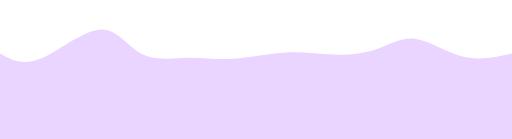
t = 0.00 s
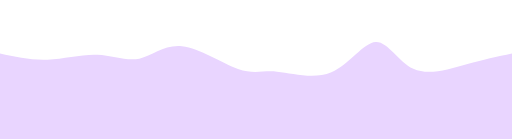
t = 0.75 s
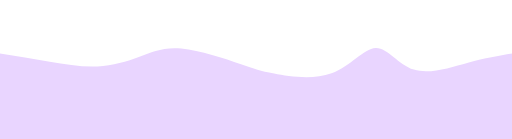
t = 1.25 s
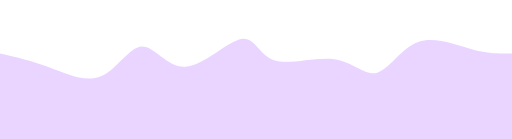
t = 2.00 s
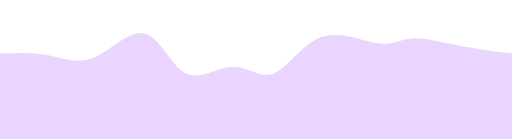
t = 2.75 s
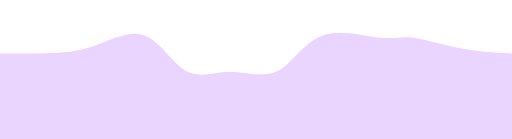
t = 3.25 s

The animated SVG that drew these frames (rendered in a browser with its animation timeline set to each time). Animation: 1 CSS @keyframes rule; one cycle of 4.00 s, repeats indefinitely.

<svg width="100%" height="100%" id="svg" viewBox="0 0 1440 390" xmlns="http://www.w3.org/2000/svg" class="transition duration-300 ease-in-out delay-150"><style>
          .path-0{
            animation:pathAnim-0 4s;
            animation-timing-function: linear;
            animation-iteration-count: infinite;
          }
          @keyframes pathAnim-0{
            0%{
              d: path("M 0,400 L 0,150 C 31.55839984133702,167.61833407411473 63.11679968267404,185.23666814822948 113,165 C 162.88320031732596,144.76333185177052 231.0912011106409,86.67166148119685 280,83 C 328.9087988893591,79.32833851880315 358.51839587476246,130.07668592698317 398,151 C 437.48160412523754,171.92331407301683 486.83521539030926,163.02159481087054 529,162 C 571.1647846096907,160.97840518912946 606.1407425640008,167.83693482953467 652,165 C 697.8592574359992,162.16306517046533 754.6018143536876,149.6306658709907 804,147 C 853.3981856463124,144.3693341290093 895.4520000212493,151.64040168650249 938,153 C 980.5479999787507,154.35959831349751 1023.5901855613145,149.80772738299933 1061,137 C 1098.4098144386855,124.19227261700067 1130.1872577334923,103.12868878150017 1170,109 C 1209.8127422665077,114.87131121849983 1257.6607835047164,147.67751749099995 1304,159 C 1350.3392164952836,170.32248250900005 1395.169608247642,160.16124125450003 1440,150 L 1440,400 L 0,400 Z");
            }
            25%{
              d: path("M 0,400 L 0,150 C 47.87173443783546,156.93174481467776 95.74346887567091,163.86348962935548 141,168 C 186.2565311243291,172.13651037064452 228.89785893515187,173.47778629725582 271,177 C 313.1021410648481,180.52221370274418 354.66509538372185,186.22536518162127 390,169 C 425.33490461627815,151.77463481837873 454.4417595299609,111.620752976259 506,119 C 557.5582404700391,126.379247023741 631.5678664964345,181.29162291334274 675,203 C 718.4321335035655,224.70837708665726 731.2867744843011,213.21275537037002 771,219 C 810.7132255156989,224.78724462962998 877.2850355663613,247.8573556051771 930,219 C 982.7149644336387,190.1426443948229 1021.5730832502536,109.35782220892162 1055,111 C 1088.4269167497464,112.64217779107838 1116.4226314326243,196.71135555913648 1160,221 C 1203.5773685673757,245.28864444086352 1262.7363910192503,209.79675555453247 1312,188 C 1361.2636089807497,166.20324444546753 1400.6318044903749,158.10162222273377 1440,150 L 1440,400 L 0,400 Z");
            }
            50%{
              d: path("M 0,400 L 0,150 C 43.516973928626456,159.89574992164245 87.03394785725291,169.79149984328487 136,188 C 184.9660521427471,206.20850015671513 239.38118249961485,232.7297505485029 284,214 C 328.61881750038515,195.2702494514971 363.44132214428777,131.28949796270356 399,130 C 434.55867785571223,128.71050203729644 470.8535289232343,190.11225760068282 522,187 C 573.1464710767657,183.88774239931718 639.1445621627747,116.26147163456514 678,109 C 716.8554378372253,101.73852836543486 728.5682224256665,154.84185586105656 771,169 C 813.4317775743335,183.15814413894344 886.5825481345591,158.3711049212086 940,166 C 993.4174518654409,173.6288950787914 1027.1015850360975,213.67372445410905 1061,204 C 1094.8984149639025,194.32627554589095 1129.0111117210508,134.93399726235526 1176,118 C 1222.9888882789492,101.06600273764475 1282.8539680796996,126.59028649646993 1329,139 C 1375.1460319203004,151.40971350353007 1407.5730159601503,150.70485675176502 1440,150 L 1440,400 L 0,400 Z");
            }
            75%{
              d: path("M 0,400 L 0,150 C 47.431862572358995,144.50344684701594 94.86372514471799,139.0068936940319 136,144 C 177.136274855282,148.9931063059681 211.976961993487,164.47587207088833 259,144 C 306.023038006513,123.52412792911166 365.2284268813339,67.08961802241468 410,82 C 454.7715731186661,96.91038197758532 485.1093304811774,183.1656558394529 522,212 C 558.8906695188226,240.8343441605471 602.3342511939568,212.24775861977372 646,213 C 689.6657488060432,213.75224138022628 733.5536647429959,243.84330968145218 771,218 C 808.4463352570041,192.15669031854782 839.4510898340593,110.3790026544175 892,83 C 944.5489101659407,55.620997345582495 1018.6419759207677,82.64067970087778 1063,94 C 1107.3580240792323,105.35932029912222 1121.98100648287,101.05827854207138 1154,104 C 1186.01899351713,106.94172145792862 1235.4339981477515,117.12620613083675 1286,126 C 1336.5660018522485,134.87379386916325 1388.2830009261243,142.43689693458163 1440,150 L 1440,400 L 0,400 Z");
            }
            100%{
              d: path("M 0,400 L 0,150 C 31.55839984133702,167.61833407411473 63.11679968267404,185.23666814822948 113,165 C 162.88320031732596,144.76333185177052 231.0912011106409,86.67166148119685 280,83 C 328.9087988893591,79.32833851880315 358.51839587476246,130.07668592698317 398,151 C 437.48160412523754,171.92331407301683 486.83521539030926,163.02159481087054 529,162 C 571.1647846096907,160.97840518912946 606.1407425640008,167.83693482953467 652,165 C 697.8592574359992,162.16306517046533 754.6018143536876,149.6306658709907 804,147 C 853.3981856463124,144.3693341290093 895.4520000212493,151.64040168650249 938,153 C 980.5479999787507,154.35959831349751 1023.5901855613145,149.80772738299933 1061,137 C 1098.4098144386855,124.19227261700067 1130.1872577334923,103.12868878150017 1170,109 C 1209.8127422665077,114.87131121849983 1257.6607835047164,147.67751749099995 1304,159 C 1350.3392164952836,170.32248250900005 1395.169608247642,160.16124125450003 1440,150 L 1440,400 L 0,400 Z");
            }
          }</style><defs><linearGradient id="gradient" x1="0%" y1="50%" x2="100%" y2="50%"><stop offset="5%" stop-color="#F78DA7"></stop><stop offset="95%" stop-color="#8ED1FC"></stop></linearGradient></defs><path d="M 0,400 L 0,150 C 31.55839984133702,167.61833407411473 63.11679968267404,185.23666814822948 113,165 C 162.88320031732596,144.76333185177052 231.0912011106409,86.67166148119685 280,83 C 328.9087988893591,79.32833851880315 358.51839587476246,130.07668592698317 398,151 C 437.48160412523754,171.92331407301683 486.83521539030926,163.02159481087054 529,162 C 571.1647846096907,160.97840518912946 606.1407425640008,167.83693482953467 652,165 C 697.8592574359992,162.16306517046533 754.6018143536876,149.6306658709907 804,147 C 853.3981856463124,144.3693341290093 895.4520000212493,151.64040168650249 938,153 C 980.5479999787507,154.35959831349751 1023.5901855613145,149.80772738299933 1061,137 C 1098.4098144386855,124.19227261700067 1130.1872577334923,103.12868878150017 1170,109 C 1209.8127422665077,114.87131121849983 1257.6607835047164,147.67751749099995 1304,159 C 1350.3392164952836,170.32248250900005 1395.169608247642,160.16124125450003 1440,150 L 1440,400 L 0,400 Z" stroke="none" stroke-width="0" fill="#E9D5FF" fill-opacity="1" class="transition-all duration-300 ease-in-out delay-150 path-0"></path></svg>
